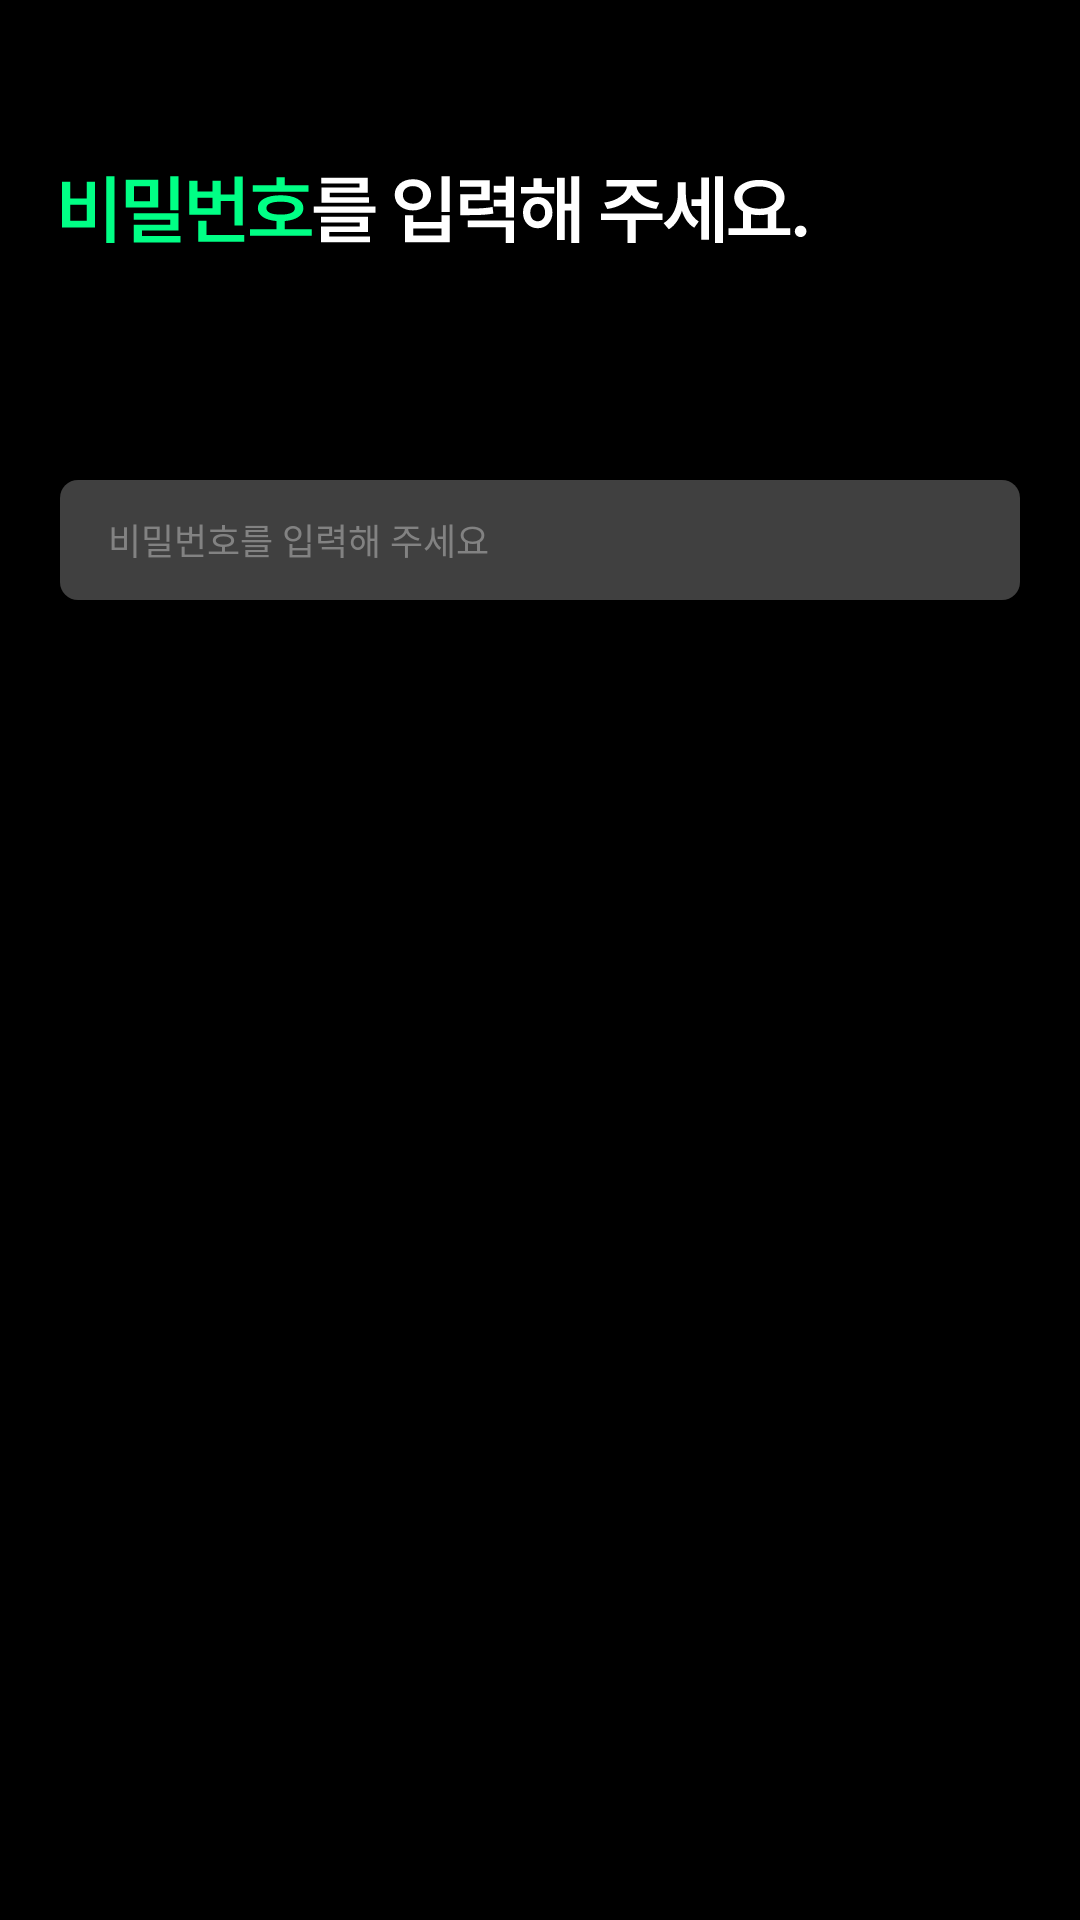

Produce the Android XML layout that renders to this screen, including the resource entries it uses.
<!-- AndroidManifest.xml: application theme Theme.FlicksPick -->
<!-- res/layout/layout_user_pass_word.xml -->
<?xml version="1.0" encoding="utf-8"?>
<FrameLayout xmlns:android="http://schemas.android.com/apk/res/android"
    android:layout_width="match_parent"
    android:layout_height="wrap_content"
    android:background="@color/black"
    android:padding="20dp">

    <LinearLayout
        android:layout_width="match_parent"
        android:layout_height="match_parent"
        android:orientation="vertical">

        <ImageView
            android:id="@+id/title_password"
            android:layout_width="250dp"
            android:layout_height="100dp"
            android:layout_marginBottom="40dp"
            android:src="@drawable/title_password" />

        <EditText
            android:id="@+id/user_password_field"
            android:layout_width="match_parent"
            android:layout_height="40dp"
            android:background="@drawable/edittext_rounded_corner_rectangle"
            android:ems="10"
            android:hint="비밀번호를 입력해 주세요"
            android:inputType="textPassword"
            android:paddingStart="16dp"
            android:textColor="@color/white"
            android:textColorHint="#828282"
            android:textSize="12sp" />

    </LinearLayout>
</FrameLayout>
<!-- resources referenced by this layout -->
<resources>
  <!-- drawable edittext_rounded_corner_rectangle (drawable) -->
  <?xml version="1.0" encoding="utf-8"?>
  <selector xmlns:android="http://schemas.android.com/apk/res/android">
      <item android:state_focused="true">
          <shape xmlns:android="http://schemas.android.com/apk/res/android" android:shape="rectangle">
              <corners android:radius="6dp" />
              <solid
                  android:color="#404040" />
          </shape>
      </item>
  
      <item android:state_focused="false">
          <shape xmlns:android="http://schemas.android.com/apk/res/android" android:shape="rectangle">
              <corners android:radius="6dp" />
              <solid
                  android:color="#404040" />
          </shape>
      </item>
  </selector>
  <!-- drawable title_password: vector/xml drawable (drawable, 3751 chars, omitted) -->
  <style name="Theme.FlicksPick" parent="Base.Theme.FlicksPick" />
  <style name="Base.Theme.FlicksPick" parent="Theme.AppCompat.DayNight.NoActionBar">
          
          
      </style>
  <!-- not gathered from this repository: default colours our renderer supplied (Android Studio template values) -->
  <color name="black">#FF000000</color>
  <color name="white">#FFFFFFFF</color>
</resources>
